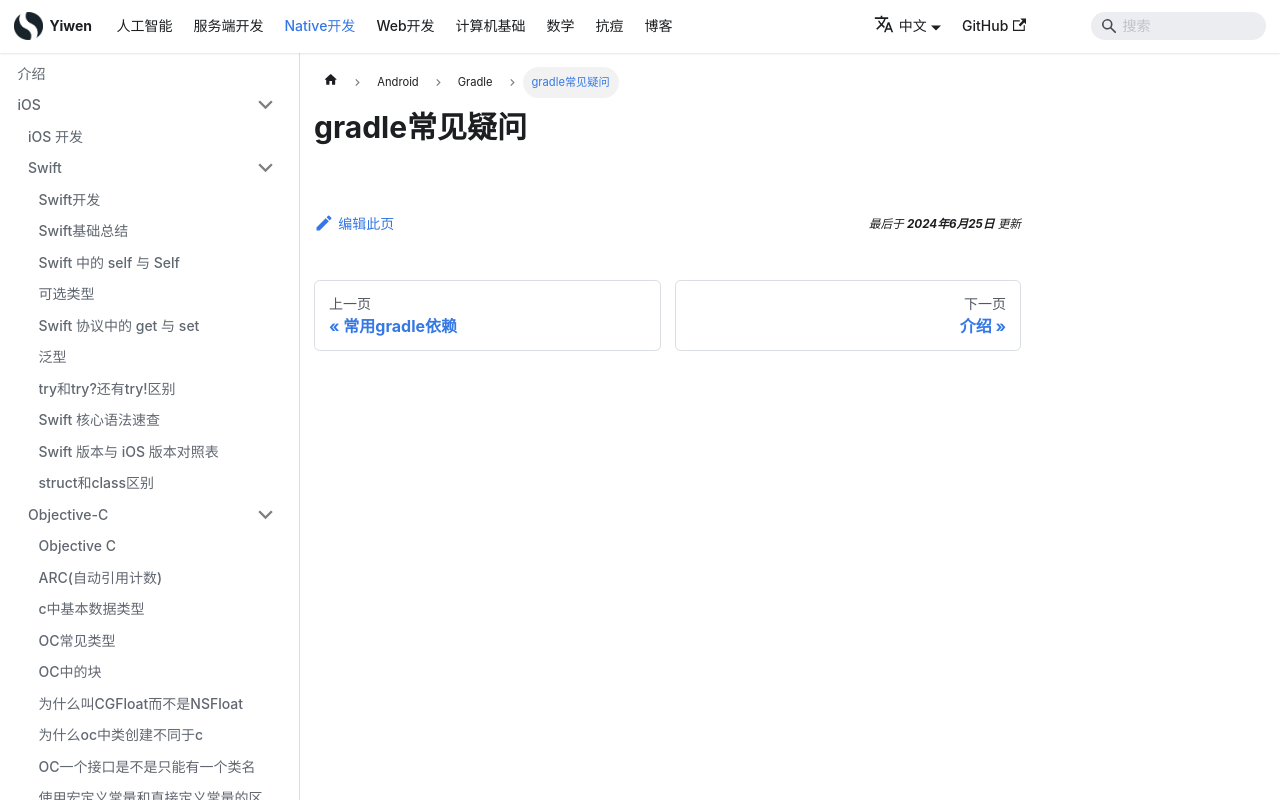

repository: Hao-yiwen/yiwen-blog-website · page: docs/native/android/gradle/gradle_use/index.html · generator: docusaurus

---
title: gradle常见疑问
sidebar_label: gradle常见疑问
date: 2024-06-25
last_update:
  date: 2024-06-25
---

# gradle常见疑问
